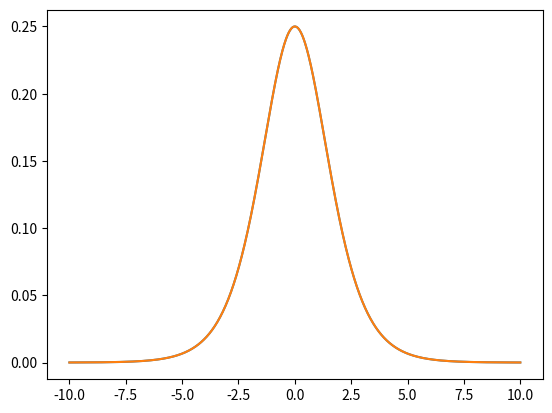

Python code for this plot:
# -*- coding: utf-8 -*-
"""
Created on 19:13 2022/9/24

@author: shengrihui
"""
import matplotlib.pyplot as plt
import numpy as np

x = np.linspace(-10, 10, 1000)
# print(x)
y = 1 / (1 + np.exp(-x))
g1 = np.exp(-x) / (np.exp(-x) + 1) ** 2
g2 = y * (1 - y)
plt.plot(x, g1)
# plt.plot(x, y)
plt.show()
plt.plot(x, g2)
plt.show()
